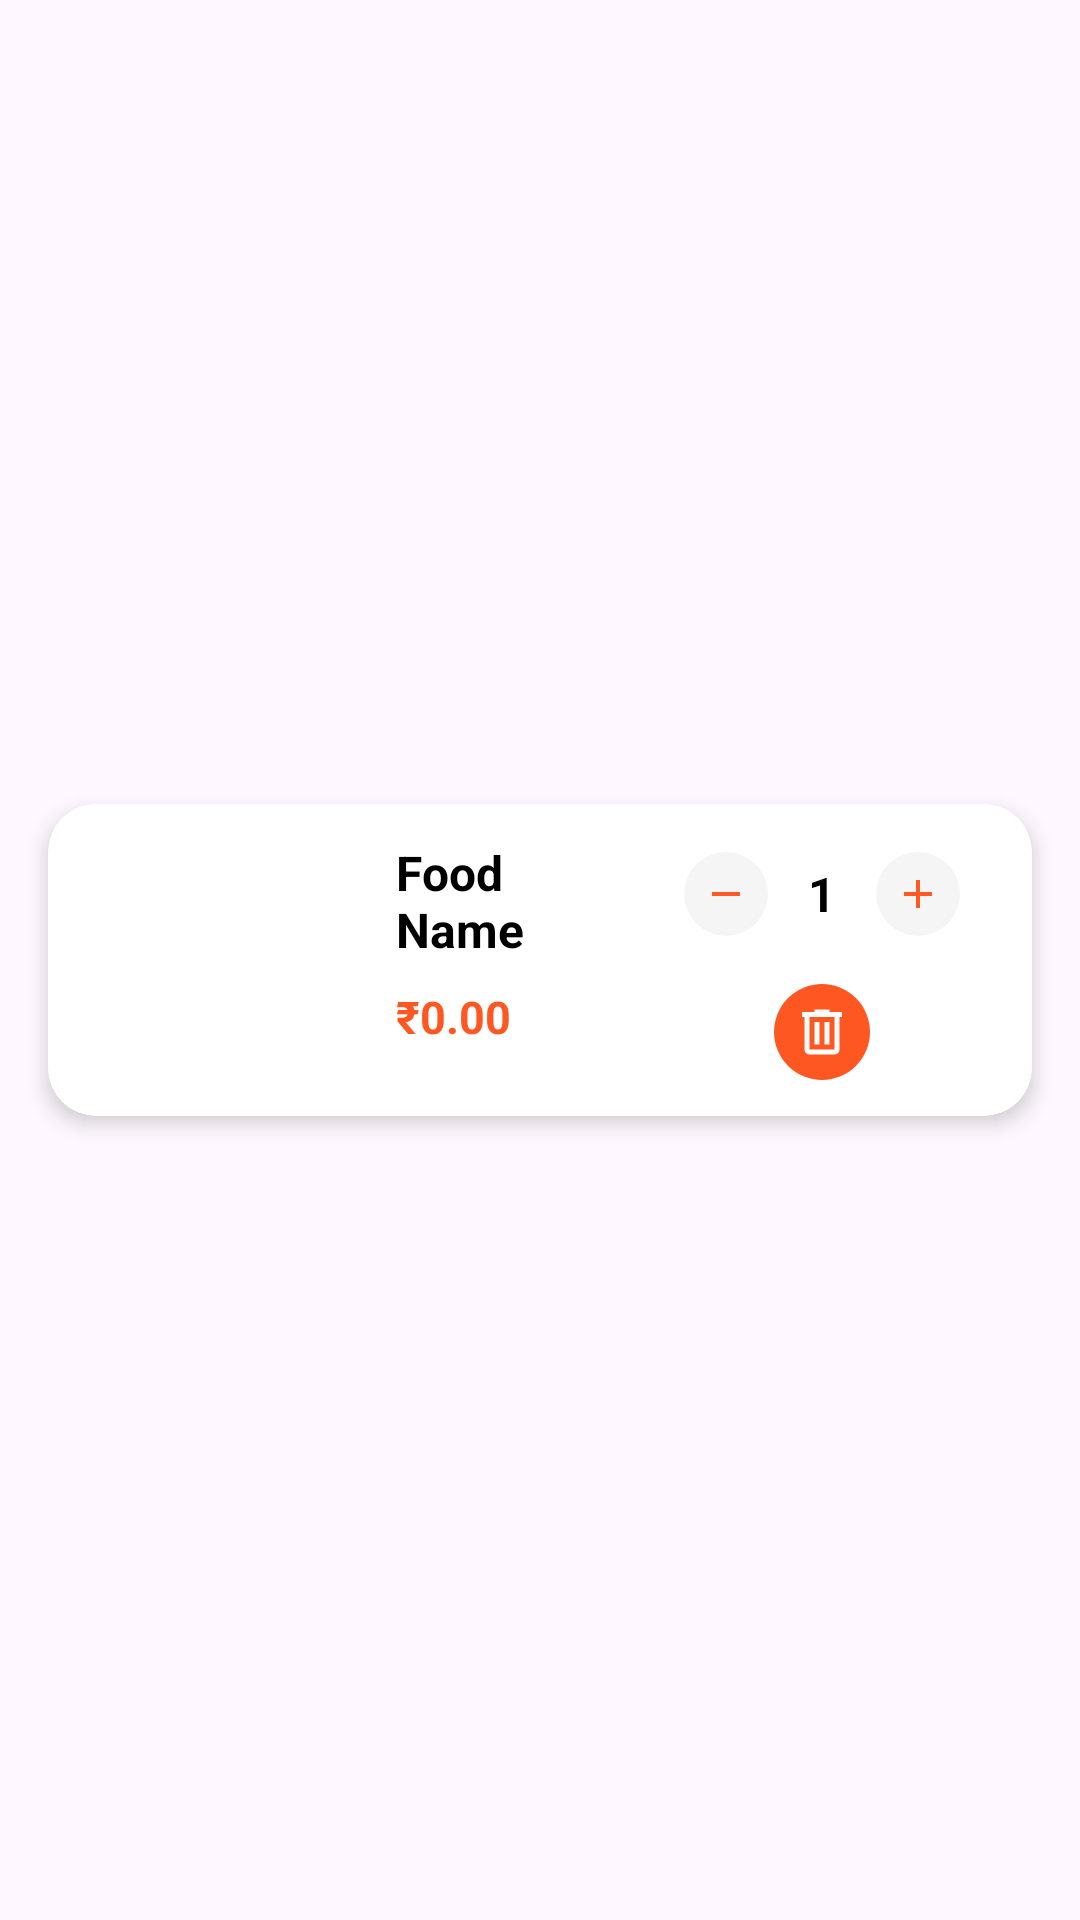

Produce the Android XML layout that renders to this screen, including the resource entries it uses.
<!-- AndroidManifest.xml: application theme Theme.FoodieApp -->
<!-- res/layout/cart_item.xml -->
<?xml version="1.0" encoding="utf-8"?>
<androidx.constraintlayout.widget.ConstraintLayout xmlns:android="http://schemas.android.com/apk/res/android"
    xmlns:app="http://schemas.android.com/apk/res-auto"
    xmlns:tools="http://schemas.android.com/tools"
    android:layout_width="match_parent"
    android:layout_height="wrap_content">

    <androidx.cardview.widget.CardView
        android:layout_width="match_parent"
        android:layout_height="wrap_content"
        android:layout_marginStart="16dp"
        android:layout_marginTop="8dp"
        android:layout_marginEnd="16dp"
        android:layout_marginBottom="8dp"
        app:cardCornerRadius="16dp"
        app:cardElevation="4dp"
        app:layout_constraintBottom_toBottomOf="parent"
        app:layout_constraintEnd_toEndOf="parent"
        app:layout_constraintStart_toStartOf="parent"
        app:layout_constraintTop_toTopOf="parent">

        <androidx.constraintlayout.widget.ConstraintLayout
            android:layout_width="match_parent"
            android:layout_height="wrap_content"
            android:padding="12dp">

            
            <androidx.cardview.widget.CardView
                android:id="@+id/imageContainer"
                android:layout_width="wrap_content"
                android:layout_height="wrap_content"
                android:layout_marginStart="8dp"
                app:cardCornerRadius="12dp"
                app:cardElevation="0dp"
                app:layout_constraintBottom_toBottomOf="parent"
                app:layout_constraintStart_toStartOf="parent"
                app:layout_constraintTop_toTopOf="parent">

                <ImageView
                    android:id="@+id/cartimage"
                    android:layout_width="80dp"
                    android:layout_height="80dp"
                    android:contentDescription="Food image"
                    android:scaleType="centerCrop"
                    tools:srcCompat="@tools:sample/avatars" />
            </androidx.cardview.widget.CardView>

            
            <LinearLayout
                android:id="@+id/foodDetailsContainer"
                android:layout_width="0dp"
                android:layout_height="wrap_content"
                android:layout_marginStart="16dp"
                android:layout_marginEnd="16dp"
                android:orientation="vertical"
                app:layout_constraintEnd_toStartOf="@+id/quantityControlsContainer"
                app:layout_constraintStart_toEndOf="@+id/imageContainer"
                app:layout_constraintTop_toTopOf="@+id/imageContainer">

                <TextView
                    android:id="@+id/cartfoodname"
                    android:layout_width="wrap_content"
                    android:layout_height="wrap_content"
                    android:text="Food Name"
                    android:textColor="@android:color/black"
                    android:textSize="16sp"
                    android:textStyle="bold" />

                <TextView
                    android:id="@+id/cartitemprice"
                    android:layout_width="wrap_content"
                    android:layout_height="wrap_content"
                    android:layout_marginTop="8dp"
                    android:text="₹0.00"
                    android:textColor="#FF5722"
                    android:textSize="15sp"
                    android:textStyle="bold" />
            </LinearLayout>

            
            <LinearLayout
                android:id="@+id/quantityControlsContainer"
                android:layout_width="wrap_content"
                android:layout_height="wrap_content"
                android:layout_marginEnd="8dp"
                android:orientation="vertical"
                android:gravity="center"
                app:layout_constraintEnd_toEndOf="parent"
                app:layout_constraintTop_toTopOf="@+id/imageContainer">

                
                <LinearLayout
                    android:layout_width="wrap_content"
                    android:layout_height="wrap_content"
                    android:orientation="horizontal"
                    android:gravity="center"
                    android:background="@drawable/quantity_background"
                    android:padding="4dp">

                    <ImageButton
                        android:id="@+id/minusbutton"
                        android:layout_width="28dp"
                        android:layout_height="28dp"
                        android:background="@drawable/circle_button_background"
                        android:contentDescription="Decrease quantity"
                        android:src="@drawable/minus"
                        android:padding="6dp"
                        android:scaleType="fitCenter"
                        android:tint="#FF5722" />

                    <TextView
                        android:id="@+id/cartItemquantity"
                        android:layout_width="36dp"
                        android:layout_height="wrap_content"
                        android:gravity="center"
                        android:text="1"
                        android:textColor="@android:color/black"
                        android:textSize="16sp"
                        android:textStyle="bold" />

                    <ImageButton
                        android:id="@+id/plusbutton"
                        android:layout_width="28dp"
                        android:layout_height="28dp"
                        android:background="@drawable/circle_button_background"
                        android:contentDescription="Increase quantity"
                        android:src="@drawable/add"
                        android:padding="6dp"
                        android:scaleType="fitCenter"
                        android:tint="#FF5722" />
                </LinearLayout>

                
                <ImageButton
                    android:id="@+id/deletebutton"
                    android:layout_width="32dp"
                    android:layout_height="32dp"
                    android:layout_marginTop="12dp"
                    android:background="@drawable/delete_button_background"
                    android:contentDescription="Delete item"
                    android:src="@drawable/delete"
                    android:padding="6dp"
                    android:scaleType="fitCenter"
                    android:tint="#FFFFFF" />
            </LinearLayout>

        </androidx.constraintlayout.widget.ConstraintLayout>
    </androidx.cardview.widget.CardView>
</androidx.constraintlayout.widget.ConstraintLayout>
<!-- resources referenced by this layout -->
<resources>
  <!-- drawable add (drawable) -->
  <vector xmlns:android="http://schemas.android.com/apk/res/android" android:alpha="0.99" android:height="24dp" android:viewportHeight="960" android:viewportWidth="960" android:width="24dp">
        
      <path android:fillColor="#e3e3e3" android:pathData="M440,520L200,520v-80h240v-240h80v240h240v80L520,520v240h-80v-240Z"/>
      
  </vector>
  <!-- drawable circle_button_background (drawable) -->
  <?xml version="1.0" encoding="utf-8"?>
  <ripple xmlns:android="http://schemas.android.com/apk/res/android"
      android:color="#1AFF5722">
      <item>
          <shape android:shape="oval">
              <solid android:color="#F5F5F5" />
          </shape>
      </item>
  </ripple>
  <!-- drawable delete (drawable) -->
  <vector xmlns:android="http://schemas.android.com/apk/res/android" android:alpha="0.99" android:height="24dp" android:viewportHeight="960" android:viewportWidth="960" android:width="24dp">
        
      <path android:fillColor="#e3e3e3" android:pathData="M280,840q-33,0 -56.5,-23.5T200,760v-520h-40v-80h200v-40h240v40h200v80h-40v520q0,33 -23.5,56.5T680,840L280,840ZM680,240L280,240v520h400v-520ZM360,680h80v-360h-80v360ZM520,680h80v-360h-80v360ZM280,240v520,-520Z"/>
      
  </vector>
  <!-- drawable delete_button_background (drawable) -->
  <?xml version="1.0" encoding="utf-8"?>
  <ripple xmlns:android="http://schemas.android.com/apk/res/android"
      android:color="#33FFFFFF">
      <item>
          <shape android:shape="oval">
              <solid android:color="#FF5722" />
          </shape>
      </item>
  </ripple>
  <!-- drawable minus (drawable) -->
  <vector xmlns:android="http://schemas.android.com/apk/res/android" android:alpha="0.99" android:height="24dp" android:viewportHeight="960" android:viewportWidth="960" android:width="24dp">
        
      <path android:fillColor="#e3e3e3" android:pathData="M200,520v-80h560v80L200,520Z"/>
      
  </vector>
  <style name="Theme.FoodieApp" parent="Base.Theme.FoodieApp" />
  <style name="Base.Theme.FoodieApp" parent="Theme.Material3.DayNight.NoActionBar">
      </style>
</resources>
